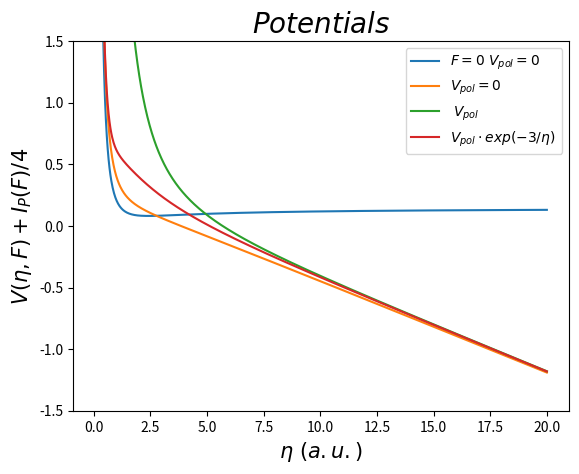

Reproduce this figure in Python.
import numpy as np
import matplotlib.pyplot as plt
from scipy import integrate



alphaI=7.2
alphaN=11.08
F=0.6
m=2
Io=0.58


def potential(F,n,A,B):
    
    t1= (1-np.sqrt(I(F))/2.0)/(2*n)
    
    t2= n*F/8
    
    t3= (m**2-1)/(8*n**2)
    
    t4= A * np.exp(-3*B/n) * (alphaI*F/n**2) +I(F)/4.0


    return -t1 - t2 + t3 + t4


def I(F):

    return Io + ((alphaN-alphaI)*F**2)/(2)




n=np.linspace(0.1,20,1000)
V0=potential(0,n,0,0)
V1=potential(F,n,0,0)
V2=potential(F,n,1,0)
V3=potential(F,n,1,1)


plt.plot(n,V0,label="$ F=0\ V_{pol}=0\ $" )
plt.plot(n,V1,label="$ V_{pol}=0\ $" )
plt.plot(n,V2,label=" $ V_{pol}\ $ ")
plt.plot(n,V3,label="$  V_{pol} \cdot exp(-3/\eta) $ ")
plt.ylim(-1.5,1.5)

plt.title("$ Potentials $",size=20)
plt.xlabel("$ \eta\ (a.u.) $",size=15)
plt.ylabel("$ V(\eta,F)+I_P(F)/4 $",size=15)


plt.legend(loc=1)
plt.savefig("potential_parabolic.png")
plt.plot()
plt.show()









